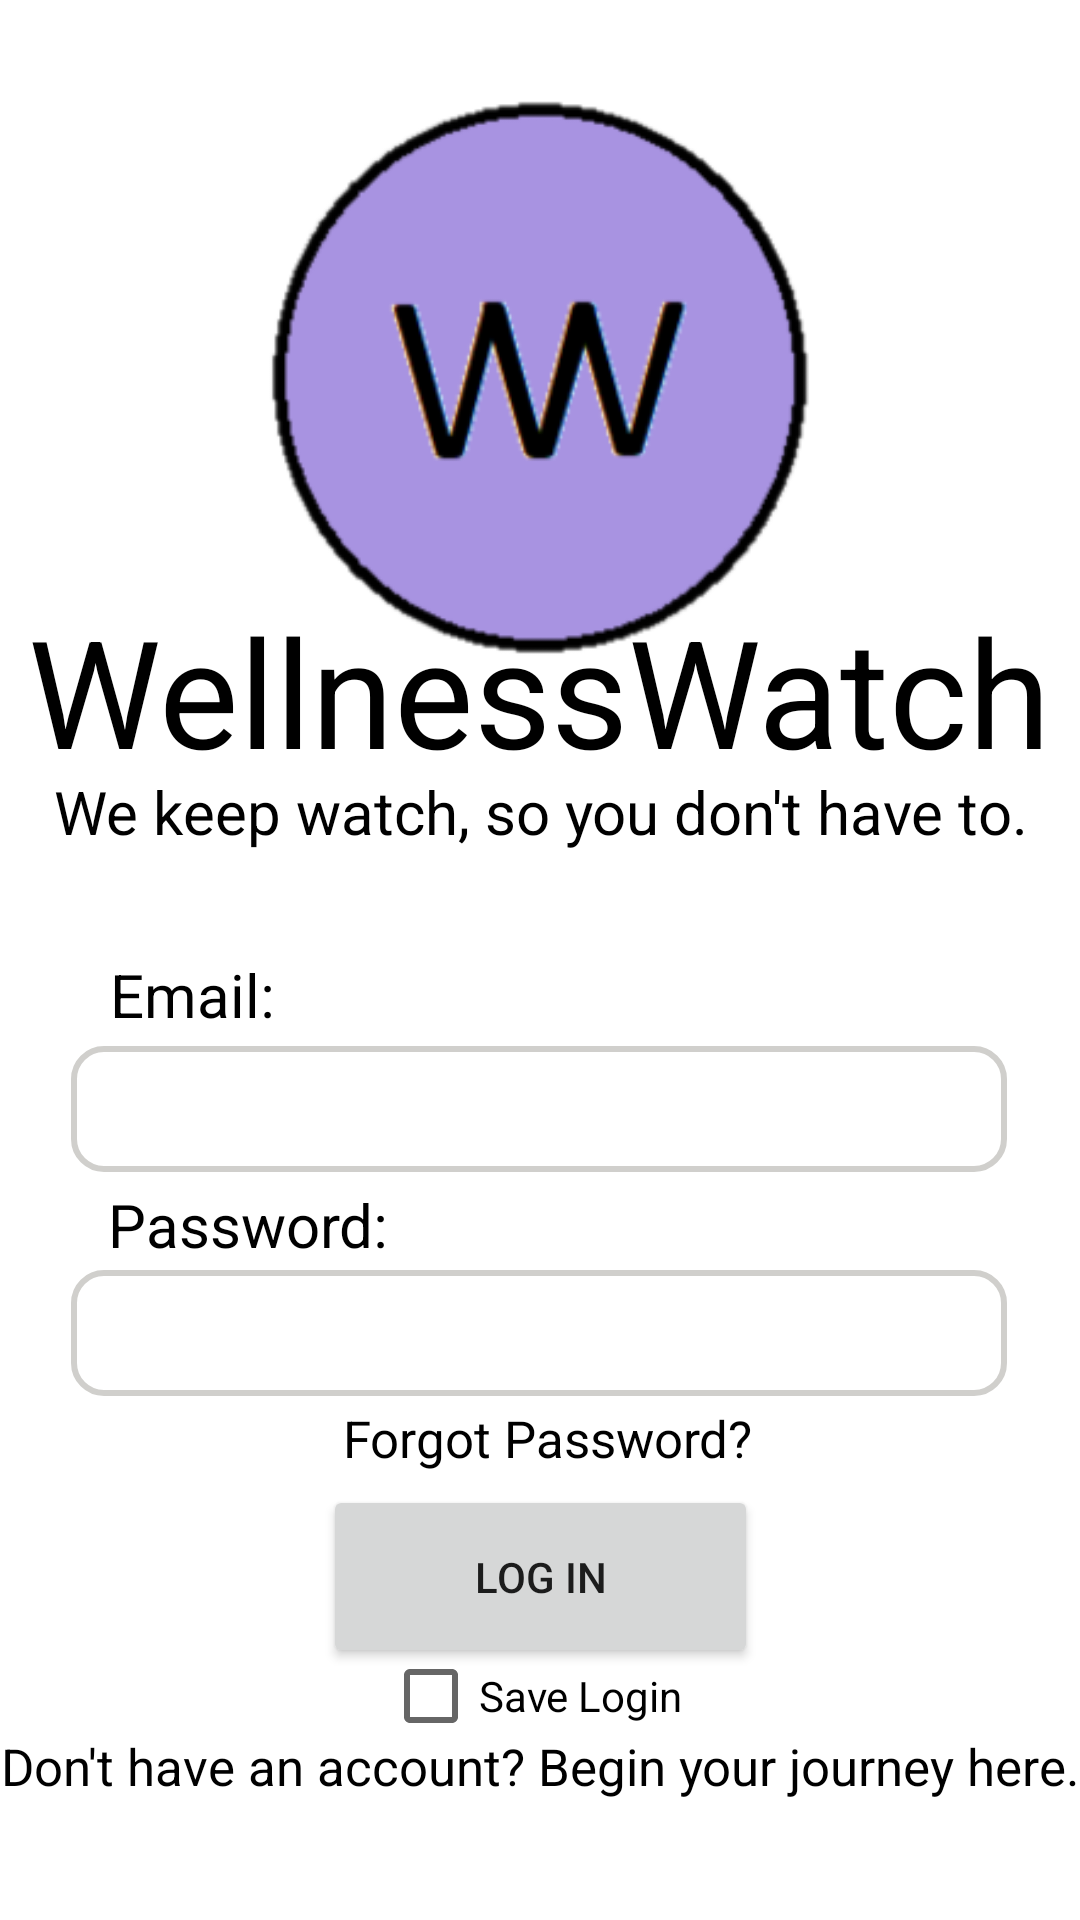

This screen was rendered from an Android layout file. Write that file and the resources it references.
<!-- AndroidManifest.xml: application theme Theme.WellnessWatch -->
<!-- res/layout/activity_login.xml -->
<?xml version="1.0" encoding="utf-8"?>
<androidx.constraintlayout.widget.ConstraintLayout xmlns:android="http://schemas.android.com/apk/res/android"
    xmlns:app="http://schemas.android.com/apk/res-auto"
    xmlns:tools="http://schemas.android.com/tools"
    android:layout_width="match_parent"
    android:layout_height="match_parent"
    tools:context=".LoginActivity">

    <ImageView
        android:id="@+id/imageView"
        android:layout_width="213dp"
        android:layout_height="190dp"
        app:layout_constraintBottom_toBottomOf="parent"
        app:layout_constraintEnd_toEndOf="parent"
        app:layout_constraintStart_toStartOf="parent"
        app:layout_constraintTop_toTopOf="parent"
        app:layout_constraintVertical_bias="0.07"
        app:srcCompat="@drawable/wellnesswatchtransparent" />

    <TextView
        android:id="@+id/textView3"
        android:layout_width="wrap_content"
        android:layout_height="wrap_content"
        android:text="WellnessWatch"
        android:textColor="#000000"
        android:textSize="50sp"
        app:layout_constraintBottom_toBottomOf="parent"
        app:layout_constraintEnd_toEndOf="parent"
        app:layout_constraintHorizontal_bias="0.492"
        app:layout_constraintStart_toStartOf="parent"
        app:layout_constraintTop_toTopOf="parent"
        app:layout_constraintVertical_bias="0.343" />

    <EditText
        android:id="@+id/inputEmailLogin"
        android:layout_width="312dp"
        android:layout_height="42dp"
        android:ems="10"
        android:inputType="textEmailAddress"
        app:layout_constraintBottom_toBottomOf="parent"
        app:layout_constraintEnd_toEndOf="parent"
        app:layout_constraintHorizontal_bias="0.494"
        app:layout_constraintStart_toStartOf="parent"
        app:layout_constraintTop_toTopOf="parent"
        app:layout_constraintVertical_bias="0.583"
        android:background="@drawable/edit_text"/>

    <EditText
        android:id="@+id/inputPasswordLogin"
        android:layout_width="312dp"
        android:layout_height="42dp"
        android:ems="10"
        android:inputType="textEmailAddress"
        app:layout_constraintBottom_toBottomOf="parent"
        app:layout_constraintEnd_toEndOf="parent"
        app:layout_constraintHorizontal_bias="0.494"
        app:layout_constraintStart_toStartOf="parent"
        app:layout_constraintTop_toTopOf="parent"
        app:layout_constraintVertical_bias="0.708"
        android:background="@drawable/edit_text"/>

    <Button
        android:id="@+id/loginButton"
        android:layout_width="145dp"
        android:layout_height="61dp"
        android:text="Log In"
        app:layout_constraintBottom_toBottomOf="parent"
        app:layout_constraintEnd_toEndOf="parent"
        app:layout_constraintStart_toStartOf="parent"
        app:layout_constraintTop_toTopOf="parent"
        app:layout_constraintVertical_bias="0.855" />

    <TextView
        android:id="@+id/textView5"
        android:layout_width="wrap_content"
        android:layout_height="wrap_content"
        android:text="We keep watch, so you don't have to."
        android:textColor="#000000"
        android:textSize="20sp"
        app:layout_constraintBottom_toBottomOf="parent"
        app:layout_constraintEnd_toEndOf="parent"
        app:layout_constraintHorizontal_bias="0.505"
        app:layout_constraintStart_toStartOf="parent"
        app:layout_constraintTop_toTopOf="parent"
        app:layout_constraintVertical_bias="0.419" />

    <TextView
        android:id="@+id/textView6"
        android:layout_width="wrap_content"
        android:layout_height="wrap_content"
        android:text="Email:"
        android:textColor="#000000"
        android:textSize="20sp"
        app:layout_constraintBottom_toBottomOf="parent"
        app:layout_constraintEnd_toEndOf="parent"
        app:layout_constraintHorizontal_bias="0.12"
        app:layout_constraintStart_toStartOf="parent"
        app:layout_constraintTop_toTopOf="parent"
        app:layout_constraintVertical_bias="0.519" />

    <TextView
        android:id="@+id/textView7"
        android:layout_width="wrap_content"
        android:layout_height="wrap_content"
        android:text="Password:"
        android:textColor="#000000"
        android:textSize="20sp"
        app:layout_constraintBottom_toBottomOf="parent"
        app:layout_constraintEnd_toEndOf="parent"
        app:layout_constraintHorizontal_bias="0.135"
        app:layout_constraintStart_toStartOf="parent"
        app:layout_constraintTop_toTopOf="parent"
        app:layout_constraintVertical_bias="0.644" />

    <TextView
        android:id="@+id/signup"
        android:layout_width="wrap_content"
        android:layout_height="wrap_content"
        android:clickable="true"
        android:text="Don't have an account? Begin your journey here."
        android:textColor="#000000"
        android:textSize="17sp"
        app:layout_constraintBottom_toBottomOf="parent"
        app:layout_constraintEnd_toEndOf="parent"
        app:layout_constraintStart_toStartOf="parent"
        app:layout_constraintTop_toTopOf="parent"
        app:layout_constraintVertical_bias="0.935" />

    <TextView
        android:id="@+id/forgotpassword"
        android:layout_width="wrap_content"
        android:layout_height="wrap_content"
        android:clickable="false"
        android:text="Forgot Password?"
        android:textColor="#000000"
        android:textSize="17sp"
        app:layout_constraintBottom_toBottomOf="parent"
        app:layout_constraintEnd_toEndOf="parent"
        app:layout_constraintHorizontal_bias="0.512"
        app:layout_constraintStart_toStartOf="parent"
        app:layout_constraintTop_toTopOf="parent"
        app:layout_constraintVertical_bias="0.758" />

    <CheckBox
        android:id="@+id/checkBox"
        android:layout_width="105dp"
        android:layout_height="46dp"
        android:text="Save Login"
        app:layout_constraintBottom_toBottomOf="parent"
        app:layout_constraintEnd_toEndOf="parent"
        app:layout_constraintStart_toStartOf="parent"
        app:layout_constraintTop_toTopOf="parent"
        app:layout_constraintVertical_bias="0.913" />

</androidx.constraintlayout.widget.ConstraintLayout>
<!-- resources referenced by this layout -->
<resources>
  <!-- drawable edit_text (drawable) -->
  <?xml version="1.0" encoding="utf-8"?>
  <shape xmlns:android="http://schemas.android.com/apk/res/android">
      <stroke android:width="2dp" android:color="#D0CFCC" />
      <solid android:color="#FFFFFF" />
      <corners android:radius="10dp" />
      <padding android:left="2dp" android:top="2dp" android:right="2dp" android:bottom="2dp" />
  </shape>
  <!-- drawable wellnesswatchtransparent: png bitmap (drawable, 23254 bytes) -->
  <style name="Theme.WellnessWatch" parent="Theme.MaterialComponents.DayNight.DarkActionBar">
          
          <item name="colorPrimary">@color/purple_500</item>
          <item name="colorPrimaryVariant">@color/purple_700</item>
          <item name="colorOnPrimary">@color/white</item>
          
          <item name="colorSecondary">@color/teal_200</item>
          <item name="colorSecondaryVariant">@color/teal_700</item>
          <item name="colorOnSecondary">@color/black</item>
          
          <item name="android:statusBarColor">?attr/colorPrimaryVariant</item>
          
      </style>
  <color name="purple_500">#FF6200EE</color>
  <color name="purple_700">#000000</color>
  <color name="white">#FFFFFFFF</color>
  <color name="teal_200">#FFBB86FC</color>
  <color name="teal_700">#FF018786</color>
  <color name="black">#FF000000</color>
</resources>
